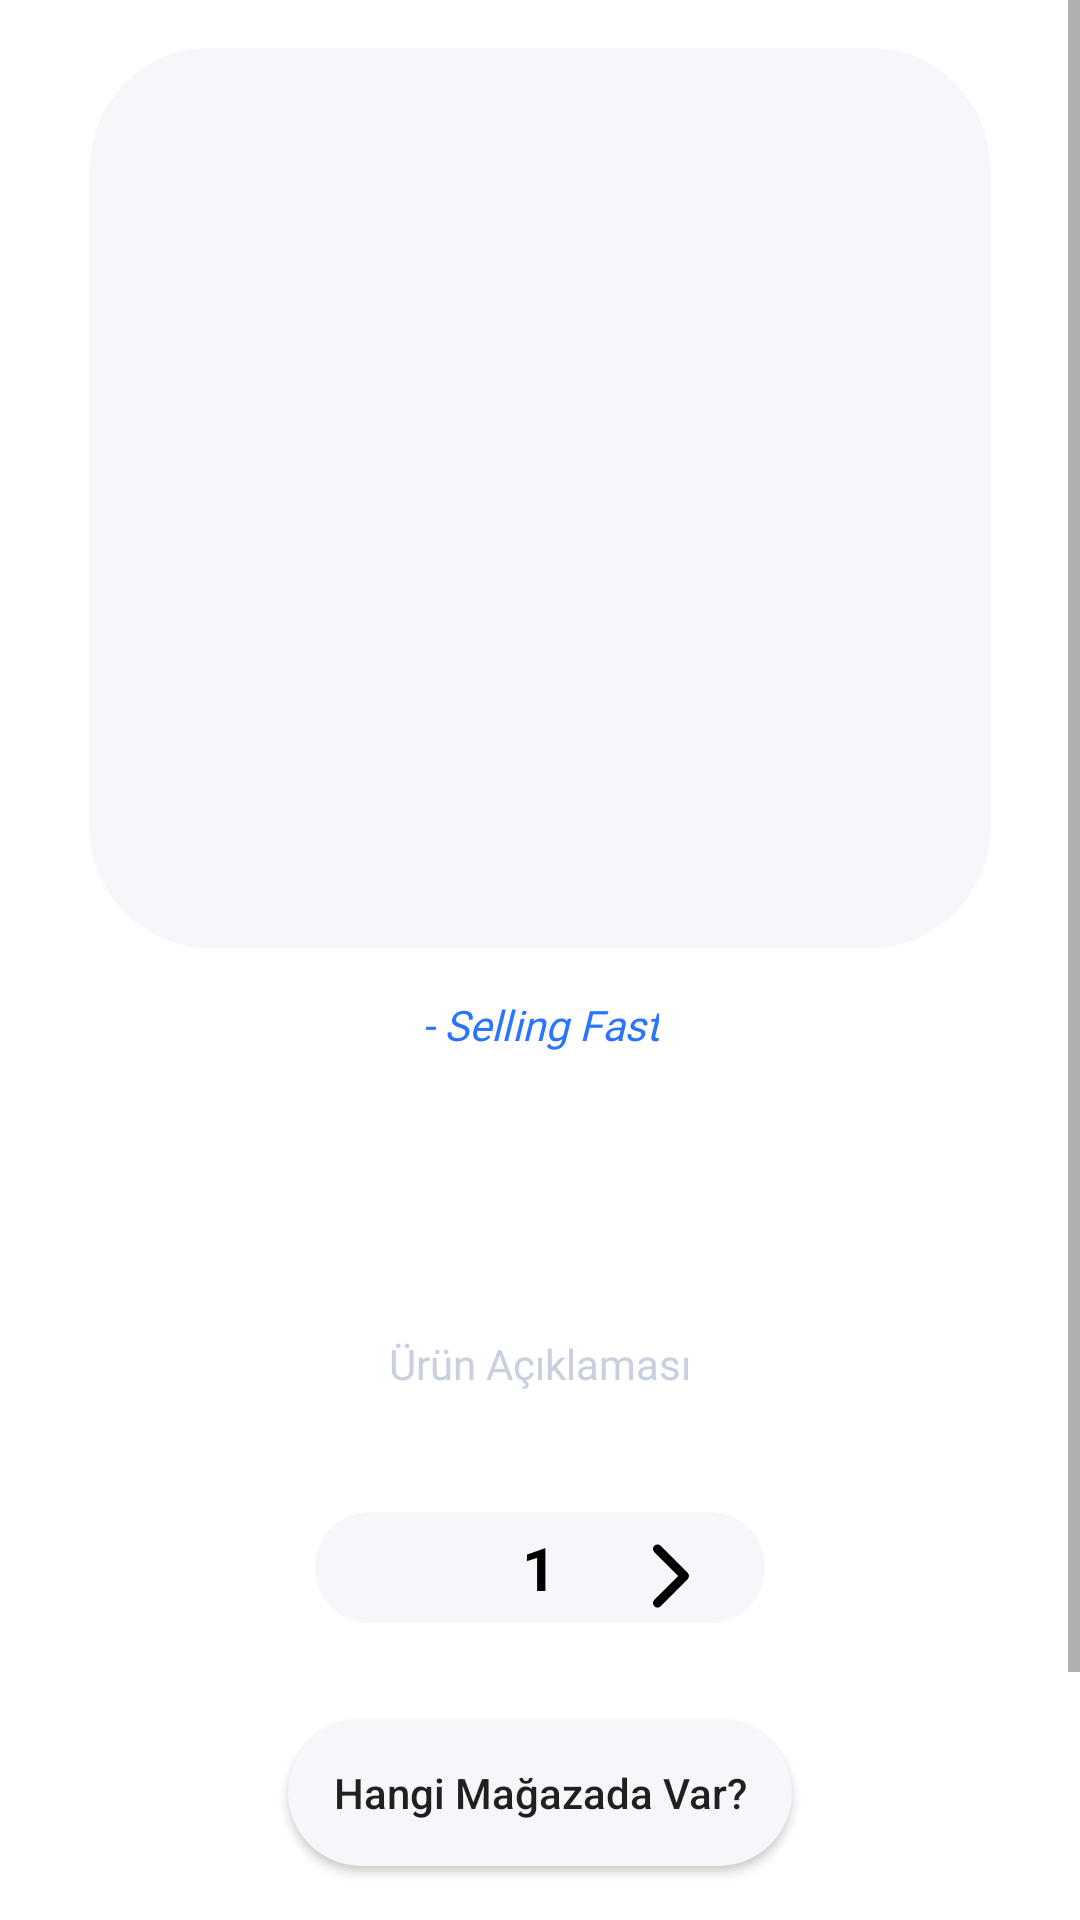

Here is an Android app screen rendered from its layout file. Give the layout XML and the strings, colors and styles it references.
<!-- AndroidManifest.xml: application theme Theme.ETicaret -->
<!-- res/layout/product_detail_fragment.xml -->
<?xml version="1.0" encoding="utf-8"?>
<layout xmlns:android="http://schemas.android.com/apk/res/android"
    xmlns:app="http://schemas.android.com/apk/res-auto"
    xmlns:tools="http://schemas.android.com/tools">

    <data>

        <variable
            name="viewModel"
            type="com.erdemer.e_ticaret.viewmodel.ProductDetailViewModel" />
    </data>

    <ScrollView
        android:layout_width="fill_parent"
        android:layout_height="fill_parent">

        <androidx.constraintlayout.widget.ConstraintLayout
            android:layout_width="match_parent"
            android:layout_height="wrap_content"
            android:paddingBottom="@dimen/add_to_cart_margin">

            <androidx.viewpager2.widget.ViewPager2
                android:id="@+id/vpDetail"
                android:layout_width="@dimen/viewpager_dims"
                android:layout_height="@dimen/viewpager_dims"
                android:background="@drawable/viewpage_background"
                android:layout_marginTop="@dimen/productItemMargin"
                app:layout_constraintEnd_toEndOf="parent"
                app:layout_constraintStart_toStartOf="parent"
                app:layout_constraintTop_toTopOf="parent" />

            <TextView
                android:id="@+id/tvSellingFast"
                android:layout_width="wrap_content"
                android:layout_height="wrap_content"
                android:layout_marginTop="@dimen/productItemMargin"
                android:fontFamily="@font/montserrat"
                android:text="@string/selling_fast"
                android:textAlignment="center"
                android:textColor="@color/male_blue"
                android:textStyle="italic"
                app:layout_constraintEnd_toEndOf="parent"
                app:layout_constraintStart_toStartOf="parent"
                app:layout_constraintTop_toBottomOf="@id/vpDetail" />

            <TextView
                android:id="@+id/tvProductDetailTitle"
                android:layout_width="wrap_content"
                android:layout_height="wrap_content"
                android:layout_marginTop="@dimen/productItemMargin"
                android:fontFamily="@font/montserrat_bold"
                android:textAlignment="center"
                android:textColor="@color/title_color"
                android:textSize="@dimen/title_text_size"
                app:layout_constraintEnd_toEndOf="parent"
                app:layout_constraintStart_toStartOf="parent"
                app:layout_constraintTop_toBottomOf="@id/tvSellingFast"
                tools:text="Beymen Collection" />

            <LinearLayout
                android:id="@+id/llPriceBox"
                android:layout_width="wrap_content"
                android:layout_height="wrap_content"
                android:layout_marginTop="@dimen/productItemMargin"
                android:orientation="horizontal"
                android:weightSum="5"
                app:layout_constraintEnd_toEndOf="parent"
                app:layout_constraintStart_toStartOf="parent"
                app:layout_constraintTop_toBottomOf="@id/tvProductDetailTitle">

                <TextView
                    android:id="@+id/tvOldPriceDetail"
                    android:layout_width="wrap_content"
                    android:layout_height="wrap_content"
                    android:layout_weight="2"
                    android:fontFamily="@font/montserrat_bold"
                    android:textColor="@color/full_price_color"
                    android:textSize="@dimen/price_text_size"
                    tools:text="@string/full_price_text" />

                <TextView
                    android:id="@+id/tvNewPriceDetail"
                    android:layout_width="wrap_content"
                    android:layout_height="wrap_content"
                    android:layout_marginStart="@dimen/margin_two_price"
                    android:layout_weight="3"
                    android:fontFamily="@font/montserrat_bold"
                    android:textColor="@color/title_color"
                    android:textSize="@dimen/price_text_size"
                    tools:text="$20" />
            </LinearLayout>

            <TextView
                android:id="@+id/tvProductDescription"
                android:layout_width="wrap_content"
                android:layout_height="wrap_content"
                android:layout_marginTop="@dimen/productItemMargin"
                android:fontFamily="@font/montserrat_bold"
                android:text="@string/productDescription"
                android:textAlignment="center"
                android:textColor="@color/full_price_color"
                android:textSize="@dimen/price_text_size"
                app:layout_constraintEnd_toEndOf="parent"
                app:layout_constraintStart_toStartOf="parent"
                app:layout_constraintTop_toBottomOf="@+id/llPriceBox" />

            <TextView
                android:id="@+id/tvProductExplanation"
                android:layout_width="wrap_content"
                android:layout_height="wrap_content"
                android:layout_marginTop="@dimen/productItemMargin"
                android:fontFamily="@font/montserrat"
                android:textAlignment="center"
                android:textColor="@color/black"
                android:textSize="@dimen/price_text_size"
                app:layout_constraintEnd_toEndOf="parent"
                app:layout_constraintStart_toStartOf="parent"
                app:layout_constraintTop_toBottomOf="@id/tvProductDescription"
                tools:text="@string/temp_product_explanation" />

            <LinearLayout
                android:id="@+id/llCountBox"
                android:layout_width="@dimen/counter_box_width"
                android:layout_height="wrap_content"
                android:layout_marginTop="@dimen/product_item_img_padding"
                android:background="@drawable/counter_bg"
                android:gravity="center"
                android:orientation="horizontal"
                android:weightSum="5"
                app:layout_constraintEnd_toEndOf="parent"
                app:layout_constraintStart_toStartOf="parent"
                app:layout_constraintTop_toBottomOf="@id/tvProductExplanation">

                <ImageView
                    android:id="@+id/btnDecrement"
                    android:layout_width="@dimen/icon_size"
                    android:layout_height="@dimen/icon_size"
                    android:layout_marginTop="@dimen/stroke_width"
                    android:layout_marginEnd="@dimen/product_item_general_padding"
                    android:layout_weight="1"
                    android:src="@drawable/ic_back" />

                <TextView
                    android:id="@+id/tvOutput"
                    android:layout_width="wrap_content"
                    android:layout_height="wrap_content"
                    android:layout_weight="2"
                    android:text="1"
                    android:textAlignment="center"
                    android:textColor="@color/black"
                    android:textSize="@dimen/title_text_size"
                    android:textStyle="bold" />

                <ImageView
                    android:id="@+id/btnIncrement"
                    android:layout_width="@dimen/icon_size"
                    android:layout_height="@dimen/icon_size"
                    android:layout_marginStart="@dimen/product_item_general_padding"
                    android:layout_marginTop="@dimen/stroke_width"
                    android:layout_weight="1"
                    android:src="@drawable/ic_next" />


            </LinearLayout>

            <androidx.recyclerview.widget.RecyclerView
                android:id="@+id/rvSizeBox"
                android:layout_width="wrap_content"
                android:layout_height="wrap_content"
                android:layout_marginTop="@dimen/productItemMargin"
                app:layout_constraintEnd_toEndOf="parent"
                app:layout_constraintStart_toStartOf="parent"
                app:layout_constraintTop_toBottomOf="@+id/llCountBox" />

            <androidx.appcompat.widget.AppCompatButton
                android:id="@+id/btnWhichShop"
                android:layout_width="wrap_content"
                android:layout_height="wrap_content"
                android:layout_marginTop="@dimen/productItemMargin"
                android:background="@drawable/size_button_normal"
                android:text="@string/textSearchShops"
                android:textAllCaps="false"
                app:layout_constraintEnd_toEndOf="parent"
                app:layout_constraintStart_toStartOf="parent"
                app:layout_constraintTop_toBottomOf="@id/rvSizeBox" />

            <androidx.appcompat.widget.AppCompatButton
                android:id="@+id/btn_add_to_cart"
                android:layout_width="@dimen/add_to_cart_btn_width"
                android:layout_height="wrap_content"
                android:layout_marginTop="@dimen/add_to_cart_margin"
                android:background="@drawable/add_to_cart_selector"
                android:enabled="@{viewModel.buttonEnable}"
                android:text="@string/add_to_cart"
                android:textAllCaps="false"
                android:textColor="@color/white"
                app:layout_constraintEnd_toEndOf="parent"
                app:layout_constraintStart_toStartOf="parent"
                app:layout_constraintTop_toBottomOf="@id/btnWhichShop" />


        </androidx.constraintlayout.widget.ConstraintLayout>
    </ScrollView>


</layout>
<!-- resources referenced by this layout -->
<resources>
  <color name="black">#FF000000</color>
  <color name="full_price_color">#C8D0DF</color>
  <color name="male_blue">#2975FF</color>
  <color name="title_color">#1A202C</color>
  <color name="white">#FFFFFFFF</color>
  <dimen name="add_to_cart_btn_width">250dp</dimen>
  <dimen name="add_to_cart_margin">32dp</dimen>
  <dimen name="counter_box_width">150dp</dimen>
  <dimen name="icon_size">24dp</dimen>
  <dimen name="margin_two_price">15dp</dimen>
  <dimen name="price_text_size">14sp</dimen>
  <dimen name="productItemMargin">16dp</dimen>
  <dimen name="product_item_general_padding">5dp</dimen>
  <dimen name="product_item_img_padding">5dp</dimen>
  <dimen name="stroke_width">3dp</dimen>
  <dimen name="title_text_size">20sp</dimen>
  <dimen name="viewpager_dims">300dp</dimen>
  <!-- drawable add_to_cart_selector (drawable) -->
  <?xml version="1.0" encoding="utf-8"?>
  <selector xmlns:android="http://schemas.android.com/apk/res/android">
      <item android:drawable="@drawable/add_to_cart_active"  android:state_enabled="true"/>
      <item android:drawable="@drawable/add_to_cart_disable"  android:state_enabled="false"/>
  </selector>
  <!-- drawable size_button_normal (drawable) -->
  <?xml version="1.0" encoding="utf-8"?>
  <shape xmlns:android="http://schemas.android.com/apk/res/android">
      <solid android:color="@color/background_light_gray"/>
      <corners android:radius="@dimen/circle_radius"/>
      <padding android:left="@dimen/circle_padding" android:right="@dimen/circle_padding"
          android:bottom="@dimen/circle_padding" android:top="@dimen/circle_padding"/>
  
  </shape>
  <!-- drawable viewpage_background (drawable) -->
  <?xml version="1.0" encoding="utf-8"?>
  <shape xmlns:android="http://schemas.android.com/apk/res/android"
      android:shape="rectangle">
      <corners android:radius="40dp" />
      <solid android:color="@color/background_light_gray" />
  
  
  </shape>
  <string name="add_to_cart">Add to Cart</string>
  <string name="full_price_text"><strike>$30</strike></string>
  <string name="productDescription">Ürün Açıklaması</string>
  <string name="selling_fast">- Selling Fast</string>
  <string name="temp_product_explanation">%70 Pamuk, %30 Polyester</string>
  <string name="textSearchShops">Hangi Mağazada Var?</string>
  <!-- drawable add_to_cart_active (drawable) -->
  <?xml version="1.0" encoding="utf-8"?>
  <shape xmlns:android="http://schemas.android.com/apk/res/android">
      <solid android:color="@color/toolbar_blue"/>
      <corners android:radius="@dimen/circle_radius"/>
      <padding android:left="@dimen/circle_padding" android:right="@dimen/circle_padding"
          android:bottom="@dimen/circle_padding" android:top="@dimen/circle_padding"/>
  </shape>
  <!-- drawable add_to_cart_disable (drawable) -->
  <?xml version="1.0" encoding="utf-8"?>
  <shape xmlns:android="http://schemas.android.com/apk/res/android">
      <solid android:color="@color/add_to_cart_disabled"/>
      <corners android:radius="@dimen/circle_radius"/>
      <padding android:left="@dimen/circle_padding" android:right="@dimen/circle_padding"
          android:bottom="@dimen/circle_padding" android:top="@dimen/circle_padding"/>
  </shape>
  <color name="background_light_gray">#F6F7FB</color>
  <dimen name="circle_radius">200dp</dimen>
  <dimen name="counter_small_padding">5dp</dimen>
  <dimen name="circle_padding">15dp</dimen>
  <color name="purple_500">#FF6200EE</color>
  <color name="toolbar_background">#F0FFFB</color>
  <color name="teal_200">#FF03DAC5</color>
  <color name="teal_700">#FF018786</color>
  <color name="toolbar_blue">#00CC96</color>
  <color name="add_to_cart_disabled">#C3C3C3</color>
</resources>
